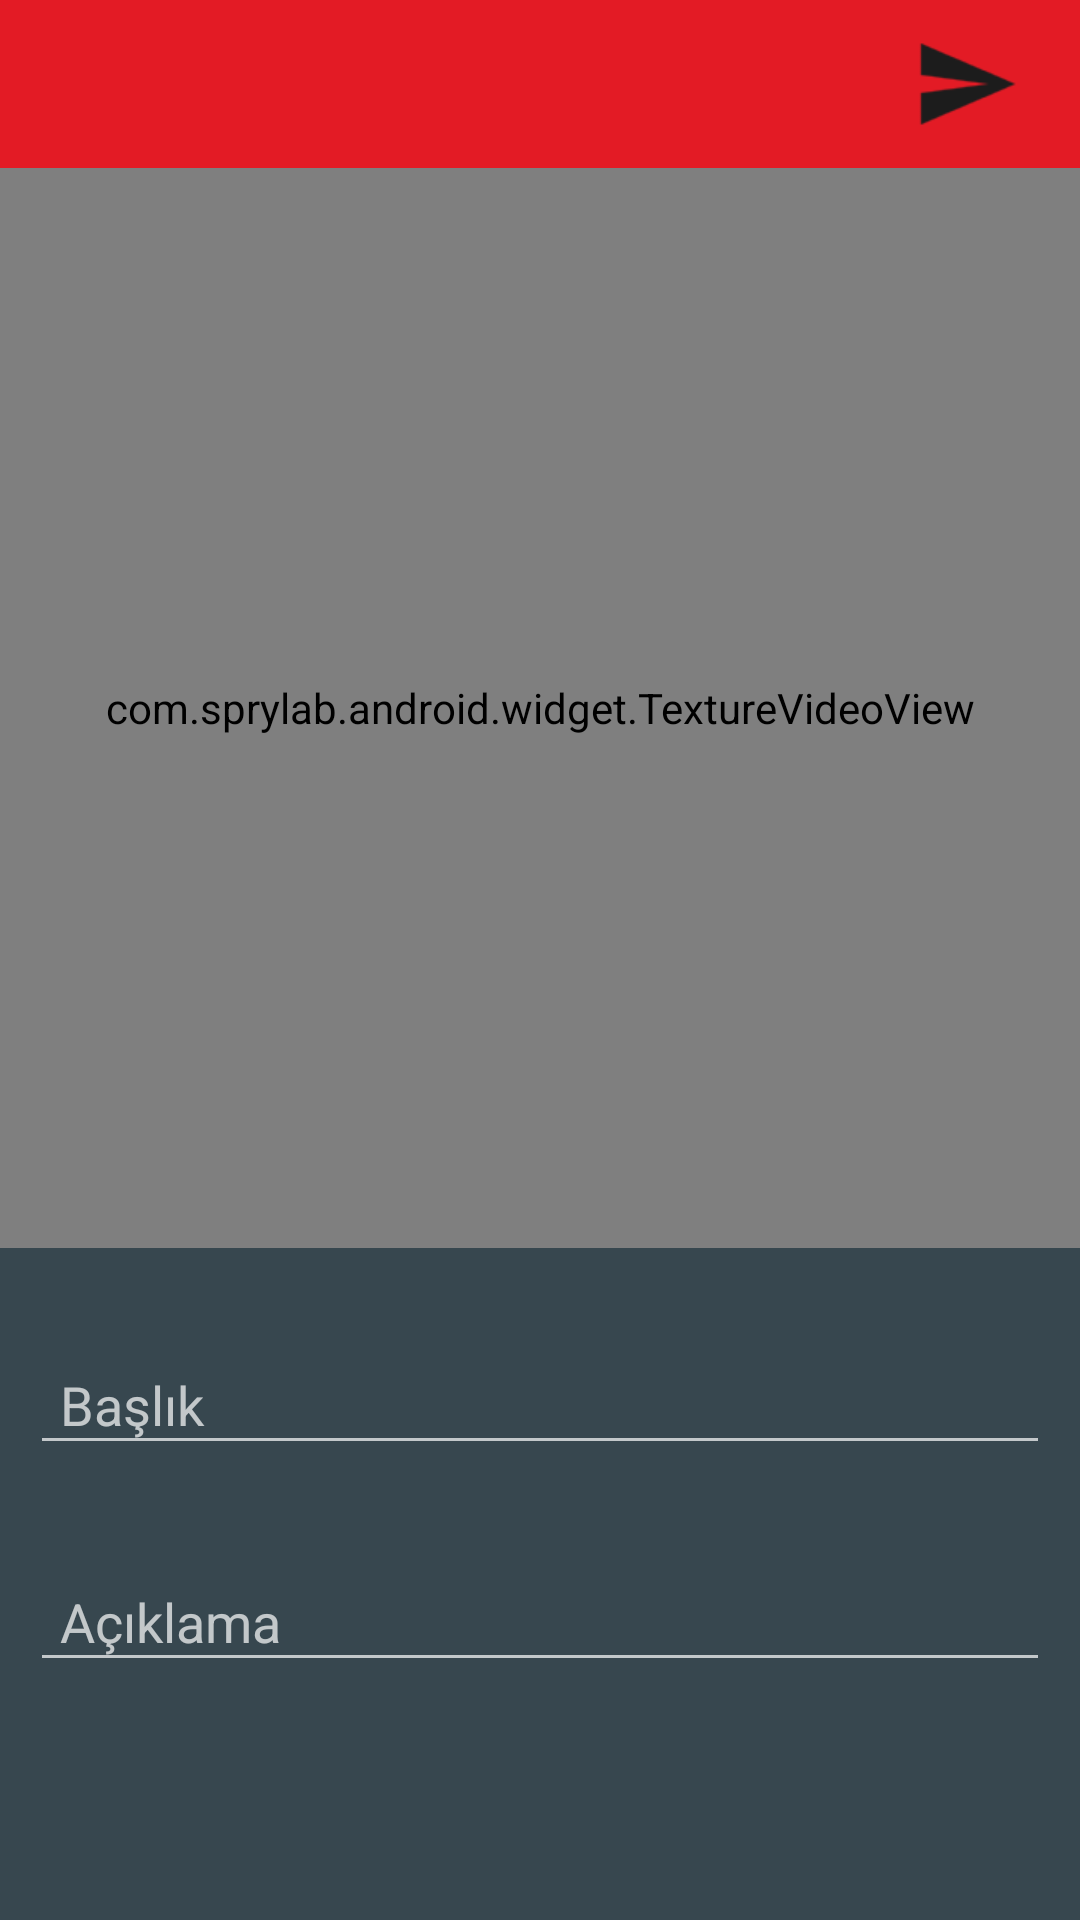

Reconstruct the res/layout file that produces this screen, plus the resources it refers to.
<!-- AndroidManifest.xml: application theme Theme.MyTheme -->
<!-- res/layout/activity_feed_send.xml -->
<?xml version="1.0" encoding="utf-8"?>
<RelativeLayout xmlns:android="http://schemas.android.com/apk/res/android"
    android:layout_width="match_parent"
    android:layout_height="match_parent"
    android:background="@color/globalTabNoSececlt"
    android:orientation="vertical">

    <android.support.v7.widget.Toolbar
        android:id="@+id/tbFeedSend"
        android:layout_width="match_parent"
        android:layout_height="wrap_content"
        android:background="@color/colorPrimaryDark">

        <LinearLayout
            android:layout_width="match_parent"
            android:layout_height="wrap_content"
            android:gravity="right">

            <ImageView
                android:id="@+id/imgFeedSave"
                android:layout_width="36dp"
                android:layout_height="36dp"
                android:layout_marginRight="20dp"
                android:src="@drawable/ic_send" />
        </LinearLayout>
    </android.support.v7.widget.Toolbar>

    <ScrollView
        android:layout_width="match_parent"
        android:layout_height="match_parent"
        android:layout_below="@+id/tbFeedSend">

        <LinearLayout
            android:layout_width="match_parent"
            android:layout_height="match_parent"
            android:orientation="vertical">

            <com.sprylab.android.widget.TextureVideoView
                android:id="@+id/vdvFeedSend"
                android:layout_width="360dp"
                android:layout_height="360dp"
                android:layout_below="@+id/tbFeedSend"
                android:layout_centerHorizontal="true"
                android:layout_gravity="center" />

            <android.support.design.widget.TextInputLayout
                android:id="@+id/tılFeedSendTitle"
                android:layout_width="match_parent"
                android:layout_height="wrap_content"
                android:layout_marginTop="20dp"
                android:paddingLeft="10dp"
                android:paddingRight="10dp">

                <EditText
                    android:id="@+id/edtFeedSendTitle"
                    android:layout_width="match_parent"
                    android:layout_height="wrap_content"
                    android:hint="Başlık"
                    android:imeActionId="@+id/btnLoginEnter"
                    android:imeActionLabel="@string/action_login"
                    android:imeOptions="actionUnspecified"
                    android:inputType="text"
                    android:maxLines="1"
                    android:paddingLeft="10dp"
                    android:singleLine="true" />

            </android.support.design.widget.TextInputLayout>

            <android.support.design.widget.TextInputLayout
                android:layout_width="match_parent"
                android:layout_height="wrap_content"
                android:layout_marginTop="20dp"
                android:id="@+id/tılFeedSendDesciption"
                android:paddingLeft="10dp"
                android:paddingRight="10dp">

                <EditText
                    android:id="@+id/edtFeedSendDescription"
                    android:layout_width="match_parent"
                    android:layout_height="wrap_content"
                    android:hint="Açıklama"
                    android:imeActionId="@+id/btnLoginEnter"
                    android:imeActionLabel="@string/action_login"
                    android:imeOptions="actionUnspecified"
                    android:inputType="text"
                    android:paddingLeft="10dp" />

            </android.support.design.widget.TextInputLayout>

        </LinearLayout>
    </ScrollView>

</RelativeLayout>
<!-- resources referenced by this layout -->
<resources>
  <color name="colorPrimaryDark">#E31B25</color>
  <color name="globalTabNoSececlt">#37474F</color>
  <!-- drawable ic_send: png bitmap (drawable-hdpi, 513 bytes) -->
  <string name="action_login">Giriş</string>
  <style name="Theme.MyTheme" parent="Theme.AppCompat.NoActionBar">
  
          <item name="colorPrimary">@color/colorPrimary</item>
          <item name="colorPrimaryDark">@color/colorPrimary</item>
  
          
      </style>
  <color name="colorPrimary">#1c1c1c</color>
</resources>
